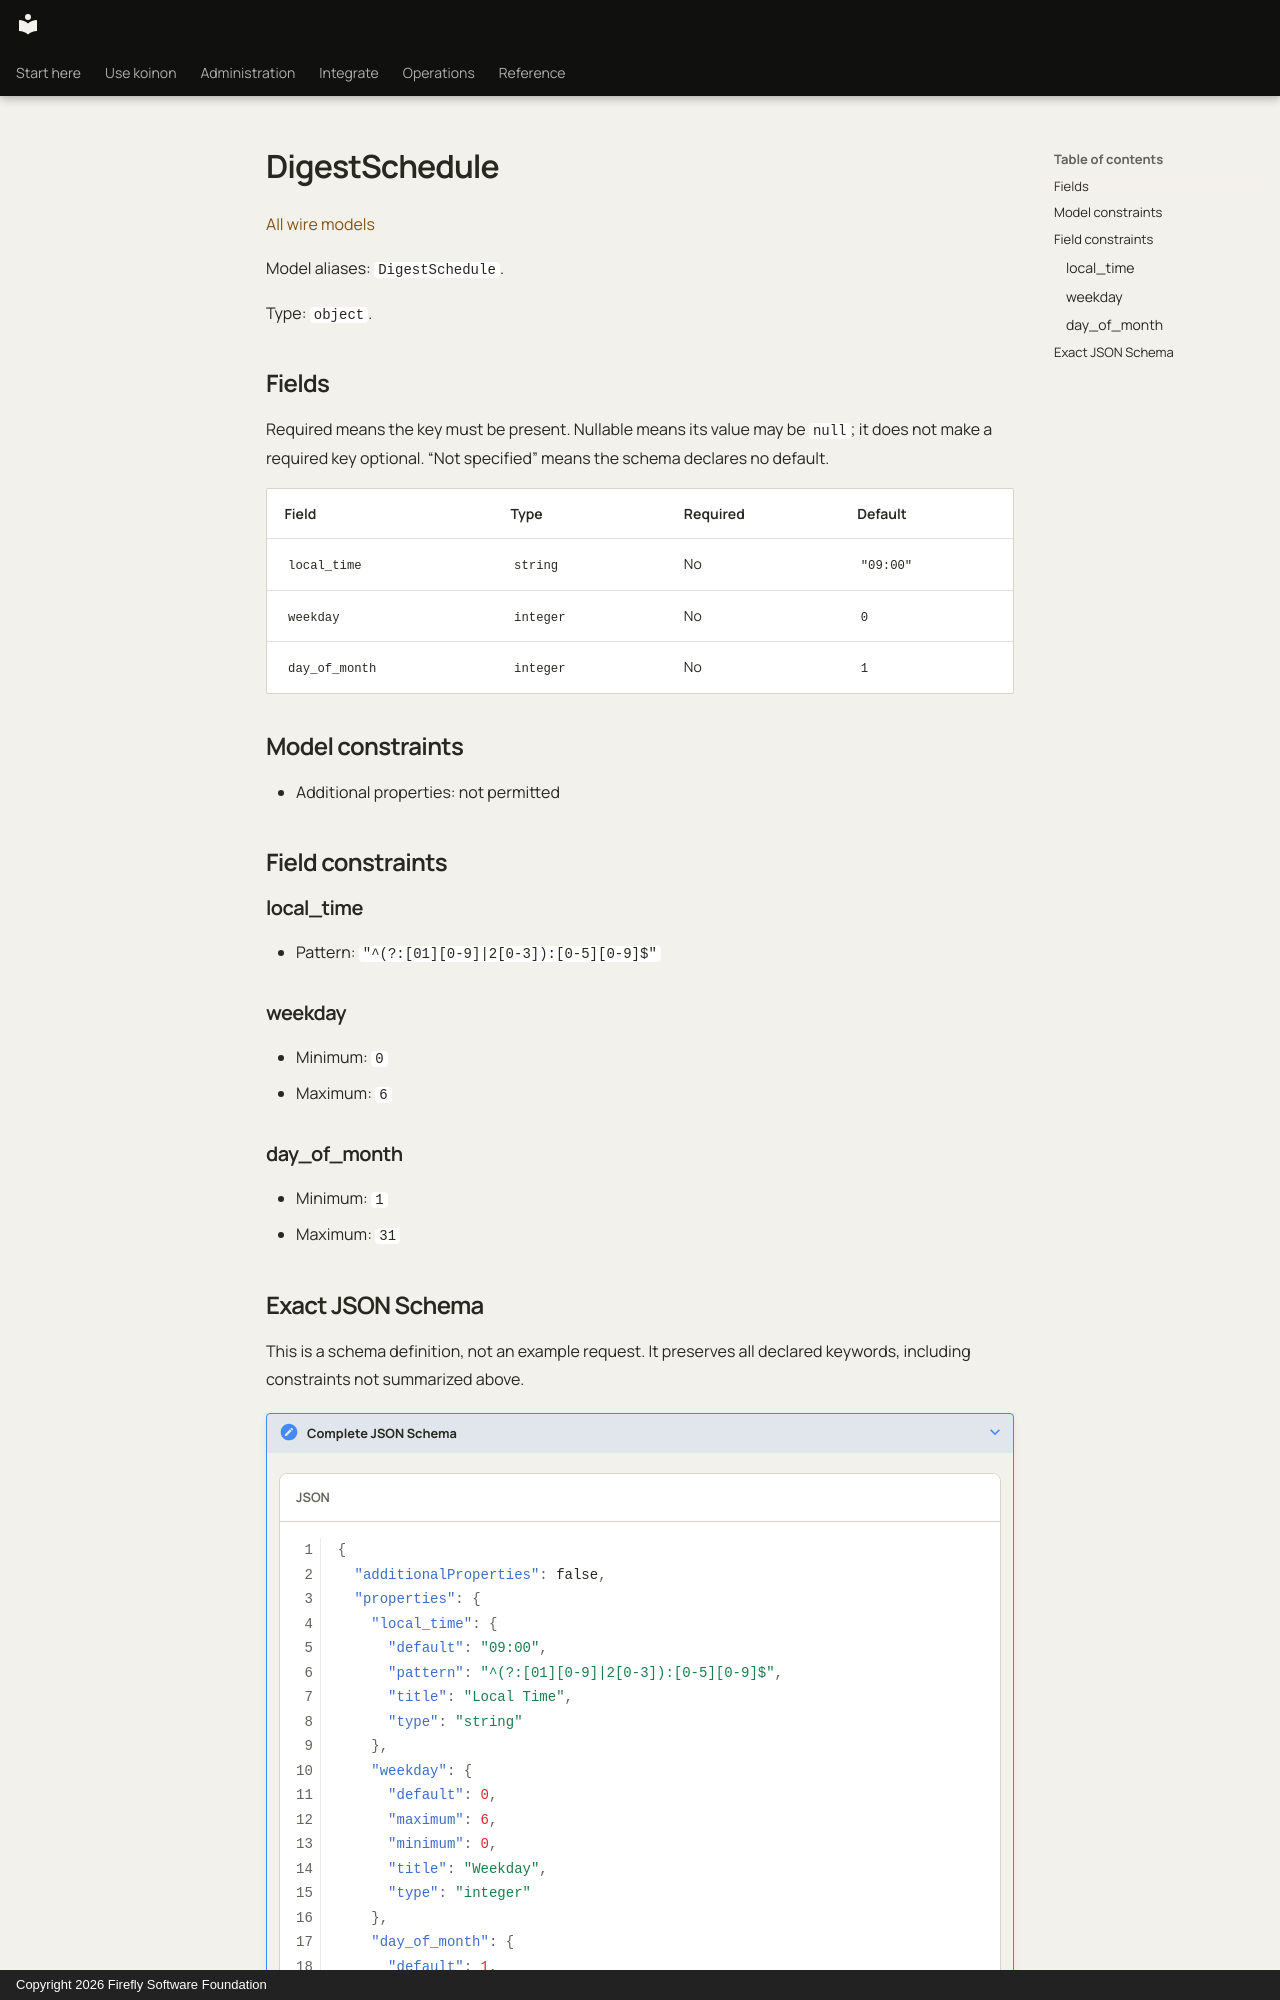

repository: fireflyframework/firefly-koinon · page: reference/models/digestschedule/index.html · generator: mkdocs · copyright: Copyright 2026 Firefly Software Foundation

<!-- Copyright 2026 Firefly Software Foundation -->
<!-- SPDX-License-Identifier: Apache-2.0 -->

# DigestSchedule

[All wire models](index.md)

Model aliases: `DigestSchedule`.

Type: `object`.

## Fields

Required means the key must be present. Nullable means its value may be `null`; it does not make a required key optional. “Not specified” means the schema declares no default.

| Field | Type | Required | Default |
| --- | --- | --- | --- |
| `local_time` | `string` | No | `"09:00"` |
| `weekday` | `integer` | No | `0` |
| `day_of_month` | `integer` | No | `1` |

## Model constraints

- Additional properties: not permitted

## Field constraints

### local_time

- Pattern: <code>&#34;&#94;&#40;&#63;&#58;&#91;01&#93;&#91;0&#45;9&#93;&#124;2&#91;0&#45;3&#93;&#41;&#58;&#91;0&#45;5&#93;&#91;0&#45;9&#93;&#36;&#34;</code>

### weekday

- Minimum: `0`
- Maximum: `6`

### day_of_month

- Minimum: `1`
- Maximum: `31`
